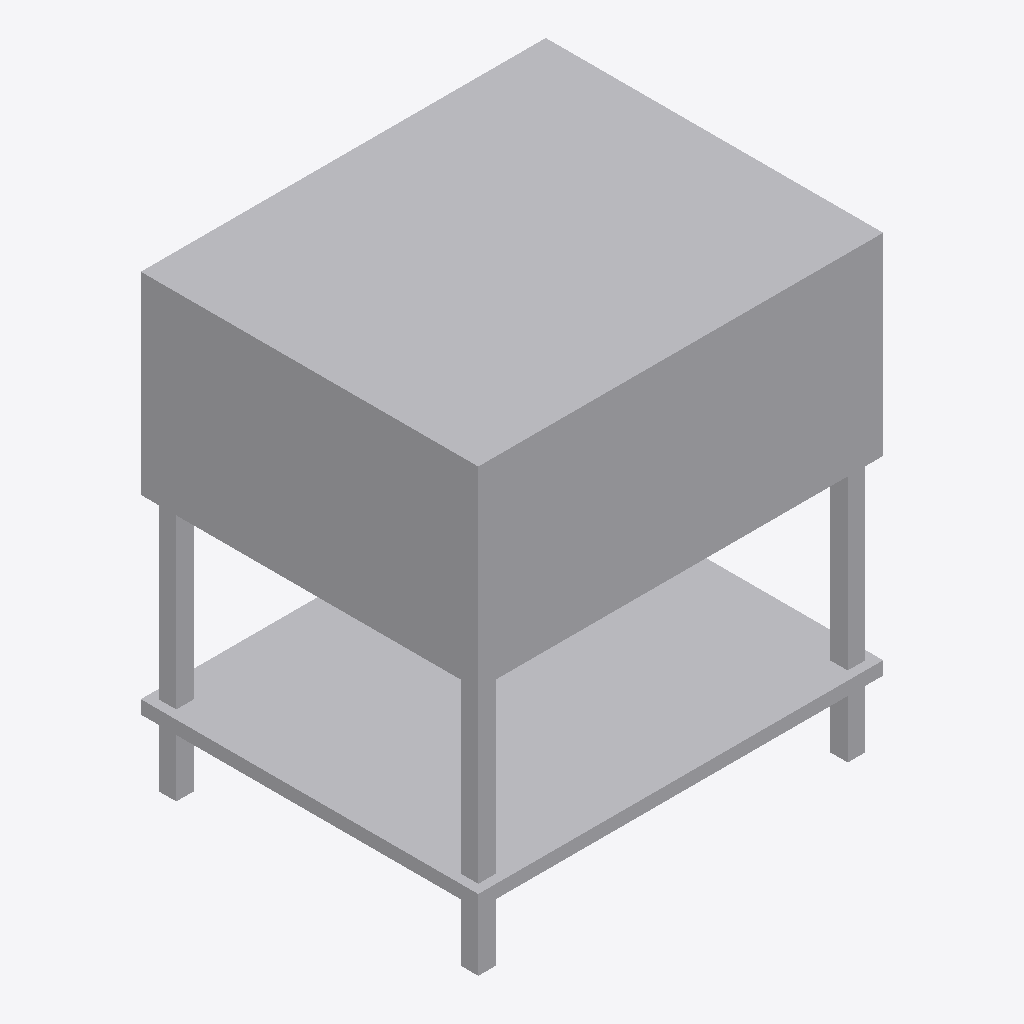
Isometric view of an IFC building model (IFC-SPF (STEP), schema IFC4, length unit metre), seen from the south-west, elements coloured by IFC class: 1 other element (light grey).
Extent 0.9 m × 0.8 m × 1.0 m (x, y, z). Storeys (1): Level 1 at 0.00 m. Elements (1): 1 IfcElectricAppliance.

HEADER;
FILE_DESCRIPTION(('ViewDefinition [CoordinationView]'),'2;1');
FILE_NAME('','2026-11-13T12:54:27',(''),(''),'IfcOpenShell 0.8.0','IfcOpenShell 0.8.0','');
FILE_SCHEMA(('IFC4'));
ENDSEC;
DATA;
#9=IFCPROJECT('2oxDq6hu94kx4b4H_Jymi_',$,'Project',$,$,$,$,(#8),#5);
#10=IFCSITE('3XHQaDYWP80PzGNpxlFFom',$,'Site',$,$,$,$,$,.ELEMENT.,$,$,$,$,$);
#12=IFCBUILDING('2fIdNlBQ91wAwCId3$Gm85',$,'Building',$,$,$,$,$,.ELEMENT.,$,$,$);
#16=IFCBUILDINGSTOREY('16fFNC2gjCMODCF03qHrrc',$,'Level 1',$,$,#21,$,$,.ELEMENT.,0.0);
#18=IFCELECTRICAPPLIANCE('3wE8EUGE17kvtMr_YG0RHw',$,$,$,'GasCharbroiler',#37,#42,$,.USERDEFINED.);
ENDSEC;
